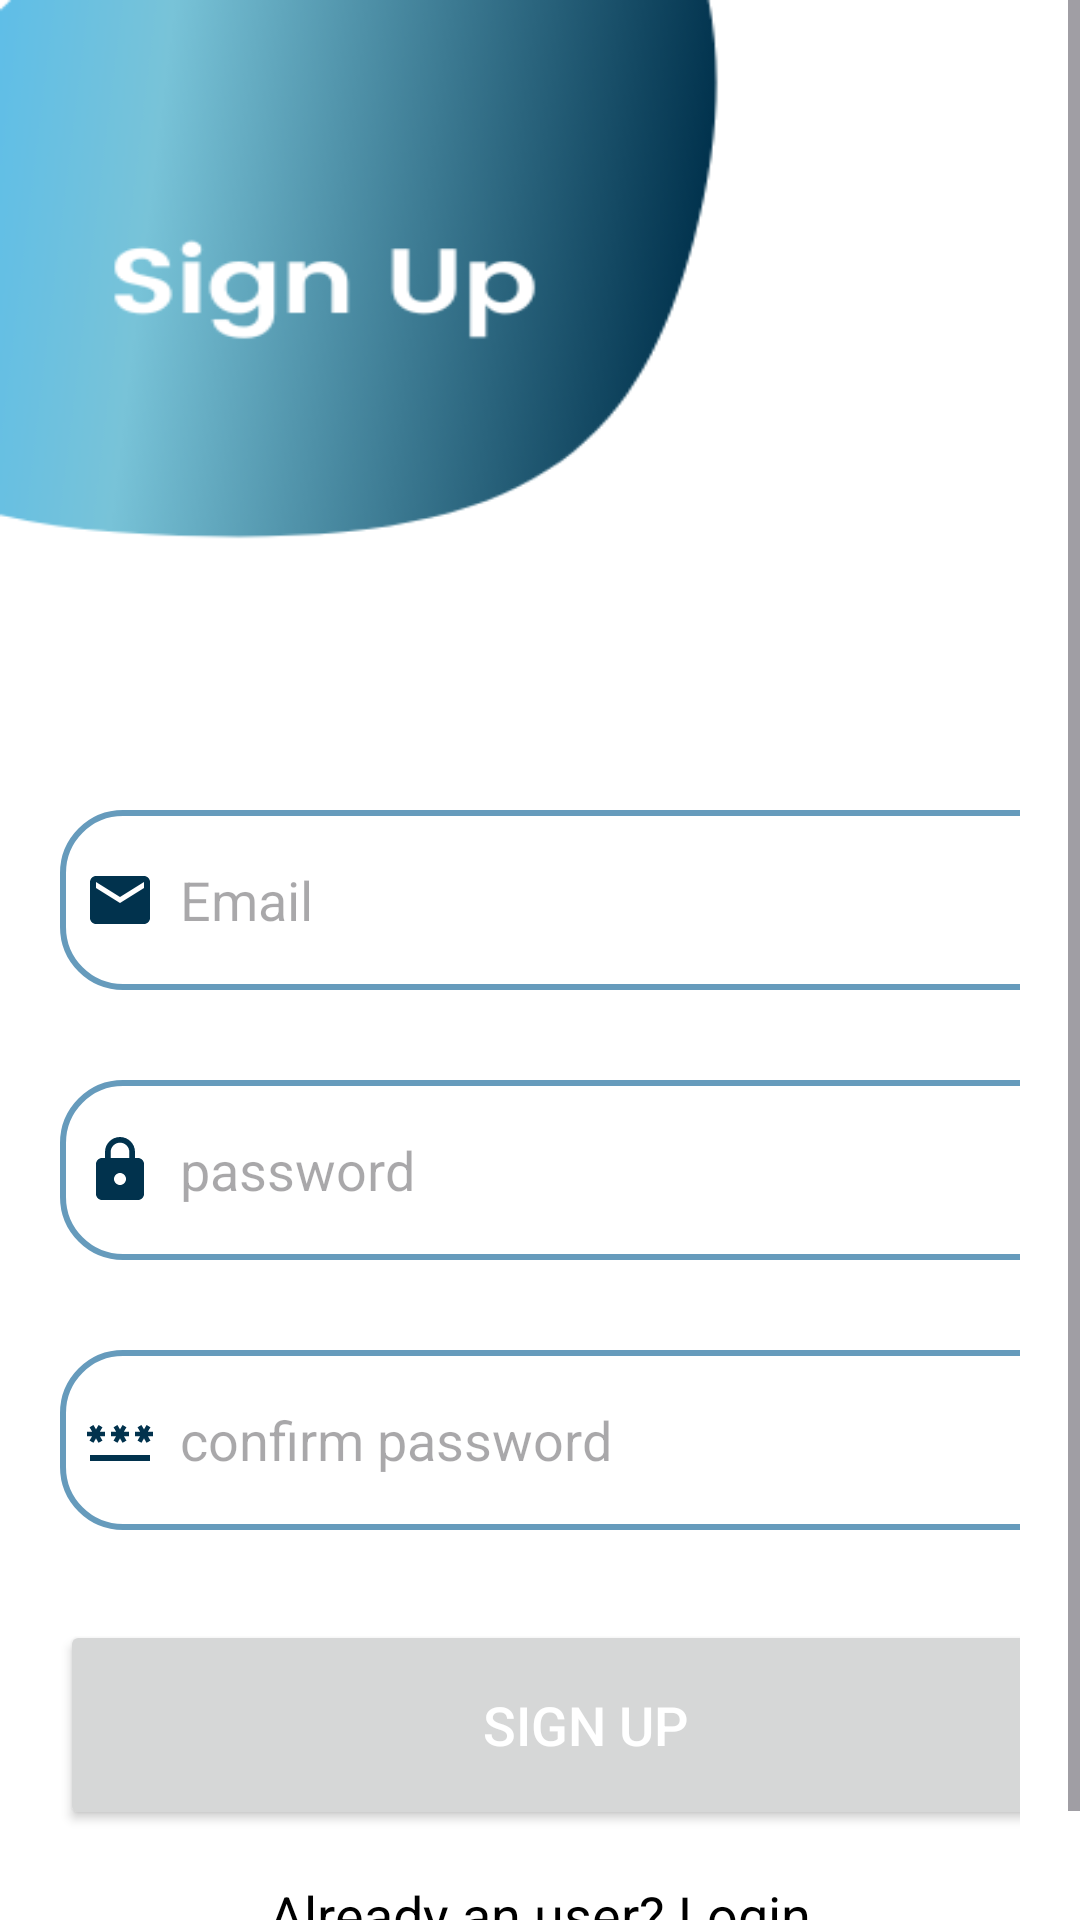

Write the Android layout XML for this screen, with the resource values it uses.
<!-- AndroidManifest.xml: application theme Theme.DeliveryApp -->
<!-- res/layout/activity_signup.xml -->
<?xml version="1.0" encoding="utf-8"?>
<ScrollView
    xmlns:android="http://schemas.android.com/apk/res/android"
    xmlns:app="http://schemas.android.com/apk/res-auto"
    xmlns:tools="http://schemas.android.com/tools"
    android:layout_width="match_parent"
    android:layout_height="match_parent"
    android:orientation="vertical"
    android:background="@drawable/third"
    tools:context=".SignupActivity">

    <LinearLayout
        android:layout_width="match_parent"
        android:layout_height="wrap_content"
        android:orientation="vertical">

        <LinearLayout
            android:layout_width="match_parent"
            android:layout_height="wrap_content"
            android:layout_marginTop="250dp"
            android:orientation="vertical"
            android:padding="20dp">


            <EditText
                android:id="@+id/signup_email"
                android:layout_width="350dp"
                android:layout_height="60dp"
                android:background="@drawable/lav_border"
                android:padding="8dp"
                android:hint="Email"
                android:drawableLeft="@drawable/email_icon"
                android:drawablePadding="8dp"

                />

            <EditText
                android:id="@+id/signup_password"
                android:layout_width="350dp"
                android:layout_height="60dp"
                android:background="@drawable/lav_border"
                android:layout_marginTop="30dp"
                android:padding="8dp"
                android:hint="password"
                android:inputType="textPassword"
                android:drawableLeft="@drawable/lock_icon"
                android:drawablePadding="8dp"

                />

            <EditText
                android:id="@+id/signup_confirm"
                android:layout_width="350dp"
                android:layout_height="60dp"
                android:background="@drawable/lav_border"
                android:layout_marginTop="30dp"
                android:padding="8dp"
                android:hint="confirm password"
                android:inputType="textPassword"
                android:drawableLeft="@drawable/password_icon"
                android:drawablePadding="8dp"

                />

            <Button
                android:layout_width="350dp"
                android:layout_height="70dp"
                android:text="Sign UP"
                android:id="@+id/signup_button"
                android:textSize="18sp"
                android:layout_marginTop="30dp"
                app:cornerRadius="15dp"

                android:textColor="@color/white"


                />

            <TextView
                android:layout_width="wrap_content"
                android:layout_height="wrap_content"
                android:id="@+id/loginRedirectText"
                android:text="Already an user? Login"
                android:layout_gravity="center"
                android:padding="8dp"
                android:textSize="18sp"
                android:layout_marginTop="8dp"
                android:textColor="@color/black"



                />



        </LinearLayout>




    </LinearLayout>

</ScrollView>
<!-- resources referenced by this layout -->
<resources>
  <color name="black">#FF000000</color>
  <color name="white">#FFFFFFFF</color>
  <!-- drawable email_icon (drawable) -->
  <vector android:height="24dp" android:tint="#01324D"
      android:viewportHeight="24" android:viewportWidth="24"
      android:width="24dp" xmlns:android="http://schemas.android.com/apk/res/android">
      <path android:fillColor="@android:color/white" android:pathData="M20,4L4,4c-1.1,0 -1.99,0.9 -1.99,2L2,18c0,1.1 0.9,2 2,2h16c1.1,0 2,-0.9 2,-2L22,6c0,-1.1 -0.9,-2 -2,-2zM20,8l-8,5 -8,-5L4,6l8,5 8,-5v2z"/>
  </vector>
  <!-- drawable lav_border (drawable) -->
  <?xml version="1.0" encoding="utf-8"?>
  <shape xmlns:android="http://schemas.android.com/apk/res/android"
      android:shape="rectangle">
  
      <corners
          android:radius="20dp"/>
      <stroke
          android:color="@color/blue"
          android:width="2dp"/>
      <solid
          android:color="@color/white"/>
  
  
  </shape>
  <!-- drawable lock_icon (drawable) -->
  <vector android:height="24dp" android:tint="#01324D"
      android:viewportHeight="24" android:viewportWidth="24"
      android:width="24dp" xmlns:android="http://schemas.android.com/apk/res/android">
      <path android:fillColor="@android:color/white" android:pathData="M18,8h-1L17,6c0,-2.76 -2.24,-5 -5,-5S7,3.24 7,6v2L6,8c-1.1,0 -2,0.9 -2,2v10c0,1.1 0.9,2 2,2h12c1.1,0 2,-0.9 2,-2L20,10c0,-1.1 -0.9,-2 -2,-2zM12,17c-1.1,0 -2,-0.9 -2,-2s0.9,-2 2,-2 2,0.9 2,2 -0.9,2 -2,2zM15.1,8L8.9,8L8.9,6c0,-1.71 1.39,-3.1 3.1,-3.1 1.71,0 3.1,1.39 3.1,3.1v2z"/>
  </vector>
  <!-- drawable password_icon (drawable) -->
  <vector android:height="24dp" android:tint="#01324D"
      android:viewportHeight="24" android:viewportWidth="24"
      android:width="24dp" xmlns:android="http://schemas.android.com/apk/res/android">
      <path android:fillColor="@android:color/white" android:pathData="M2,17h20v2H2V17zM3.15,12.95L4,11.47l0.85,1.48l1.3,-0.75L5.3,10.72H7v-1.5H5.3l0.85,-1.47L4.85,7L4,8.47L3.15,7l-1.3,0.75L2.7,9.22H1v1.5h1.7L1.85,12.2L3.15,12.95zM9.85,12.2l1.3,0.75L12,11.47l0.85,1.48l1.3,-0.75l-0.85,-1.48H15v-1.5h-1.7l0.85,-1.47L12.85,7L12,8.47L11.15,7l-1.3,0.75l0.85,1.47H9v1.5h1.7L9.85,12.2zM23,9.22h-1.7l0.85,-1.47L20.85,7L20,8.47L19.15,7l-1.3,0.75l0.85,1.47H17v1.5h1.7l-0.85,1.48l1.3,0.75L20,11.47l0.85,1.48l1.3,-0.75l-0.85,-1.48H23V9.22z"/>
  </vector>
  <!-- drawable third: png bitmap (drawable, 22851 bytes) -->
  <style name="Theme.DeliveryApp" parent="Base.Theme.DeliveryApp" />
  <color name="blue">#669bbc</color>
  <style name="Base.Theme.DeliveryApp" parent="Theme.Material3.DayNight.NoActionBar">
          
          
          <item name="colorPrimary"> @color/dark_yellow </item>
          <item name="colorPrimaryVariant">@color/dark_blue </item>
          <item name="colorOnPrimary">@color/yellow </item>
  
          
          <item name="colorSecondary">@color/blue </item>
          <item name="colorSecondaryVariant">@color/light_blue </item>
          <item name="colorOnSecondary">@color/blue </item>
  
          
          <item name="android:statusBarColor">?attr/colorPrimaryVariant</item>
  
  
  
  
      </style>
  <color name="dark_yellow">#EA6B1D</color>
  <color name="dark_blue">#023047</color>
  <color name="yellow">#ffb703</color>
  <color name="light_blue">#0077b6</color>
</resources>
